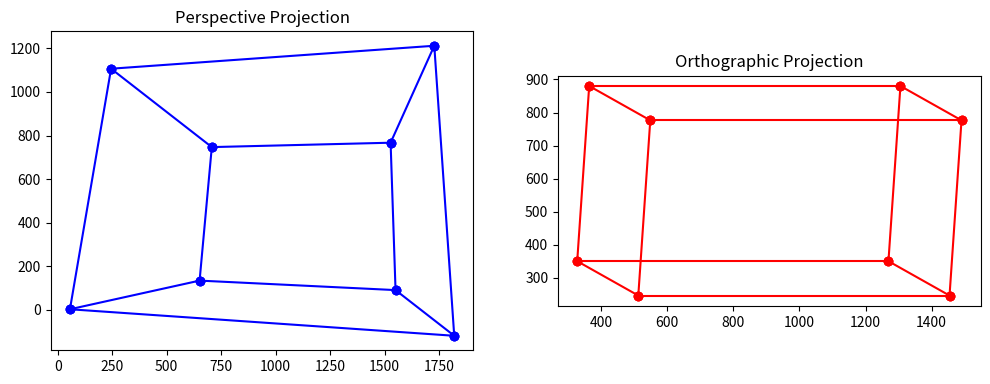

Here is the Python script that generated this plot:
import numpy as np
import matplotlib.pyplot as plt

# Create a 3D cube
def create_cube():
    vertices = np.array([
        [-1, -1, -1], [1, -1, -1], [1, 1, -1], [-1, 1, -1],  # Back face
        [-1, -1, 1], [1, -1, 1], [1, 1, 1], [-1, 1, 1]       # Front face
    ])
    edges = [
        (0, 1), (1, 2), (2, 3), (3, 0),  # Back face
        (4, 5), (5, 6), (6, 7), (7, 4),  # Front face
        (0, 4), (1, 5), (2, 6), (3, 7)   # Connecting edges
    ]
    return vertices, edges

# Camera Transformation
def camera_transform(vertices, eye, gaze, up):
    # homogeneous coordinates (w, u, v)
    w = -gaze / np.linalg.norm(gaze)
    up_proj = up - np.dot(up, w) * w
    u = np.cross(up_proj, w)
    u = u / np.linalg.norm(u)
    v = np.cross(w, u)

    R = np.array([u, v, w]).T
    t = -eye

    #  T = [ R  t ]
    #      [ 0  1 ]
    T = np.eye(4)
    T[:3, :3] = R
    T[:3, 3] = np.dot(R,t)

    homogeneous_vertices = np.hstack([vertices, np.ones((vertices.shape[0], 1))])
    transformed_homogeneous = np.dot(homogeneous_vertices, T.T)

    # back to cartesian
    transformed_vertices = transformed_homogeneous[:, :3]

    return transformed_vertices

# Projection Transformation
def project_vertices(vertices, projection_type="perspective", near=1, far=10, fov=np.pi/4, aspect=1.0):
    """
    Apply a projection transformation to 3D vertices.
    - perspective: applies a perspective projection.
    - orthographic: applies an orthographic projection.
    """

    if projection_type == "perspective":
        f = 1 / np.tan(fov / 2)
        projection_matrix = np.array([
            [f/aspect, 0, 0, 0],
            [0, -f, 0, 0],
            [0, 0, (far+near)/(far-near), far*near/(near-far)],
            [0, 0, 1, 0]
        ])

    elif projection_type == "orthographic":
        right, left = 1, -1
        top, bottom = 1, -1

        projection_matrix = np.array([
            [-1/(right-left), 0, 0, -(right+left)/(right-left)],
            [0, 1/(top-bottom), 0, -(top+bottom)/(top-bottom)],
            [0, 0, -1/(far-near), -(far+near)/(far-near)],
            [0, 0, 0, 1]
        ])

    homogeneous_vertices = np.column_stack([vertices, np.ones(vertices.shape[0])])
    projected_vertices = homogeneous_vertices.dot(projection_matrix.T)
    projected_vertices /= projected_vertices[:, 3][:, np.newaxis]

    return projected_vertices[:, :3]

# Viewport Transformation
def viewport_transform(vertices, width, height):
    viewport_matrix = np.array([
        [width/2, 0, 0, width/2],
        [0, height/2, 0, height/2],
        [0, 0, 1, 0],
        [0, 0, 0, 1]
    ])

    homogeneous_vertices = np.column_stack([vertices, np.ones(vertices.shape[0])])
    viewport_vertices = homogeneous_vertices.dot(viewport_matrix.T)

    return viewport_vertices[:, :2]

# Render the scene
def render_scene(vertices, edges, ax, **kwargs):
    for edge in edges:
        v1, v2 = vertices[edge[0]], vertices[edge[1]]
        ax.plot([v1[0], v2[0]], [v1[1], v2[1]], **kwargs)

# Main function
def main():
    # Scene setup
    vertices, edges = create_cube()
    eye = np.array([0.5, .5, -3])  # Camera at the origin
    gaze = np.array([-1, -1, -5])  # Looking towards the cube
    up = np.array([0, 1, 0])  # Up is along +Y-axis

    # Camera transformation
    transformed_vertices = camera_transform(vertices, eye, gaze, up)

    # Projection transformations
    perspective_vertices = project_vertices(transformed_vertices, "perspective", near=1, far=10, fov=np.pi/4, aspect=800/600)

    orthographic_vertices = project_vertices(transformed_vertices, "orthographic", near=1, far=10)

    # Viewport transformation
    viewport_width, viewport_height = 1920, 1080
    persp_2d = viewport_transform(perspective_vertices, viewport_width, viewport_height)
    ortho_2d = viewport_transform(orthographic_vertices, viewport_width, viewport_height)

    # Visualization
    fig, axes = plt.subplots(1, 2, figsize=(12, 6))
    axes[0].set_title("Perspective Projection")
    axes[1].set_title("Orthographic Projection")

    render_scene(persp_2d, edges, axes[0], color="blue", marker="o")
    render_scene(ortho_2d, edges, axes[1], color="red", marker="o")

    for ax in axes:
        ax.set_aspect('equal')

    plt.show()

if __name__ == "__main__":
    main()
